Dataset: recaptcha_tiles (GitHub, likeblossom/breaking-reCAPTCHA). Classes: bicycle, bridge, bus, car, chimney, crosswalk, hydrant, motorcycle, mountain, stairs, tractor, traffic light.

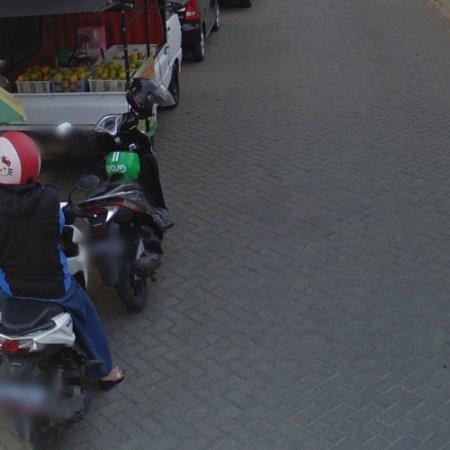
Label: motorcycle

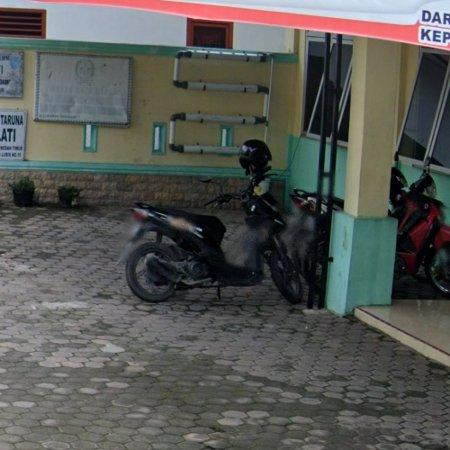
Label: motorcycle

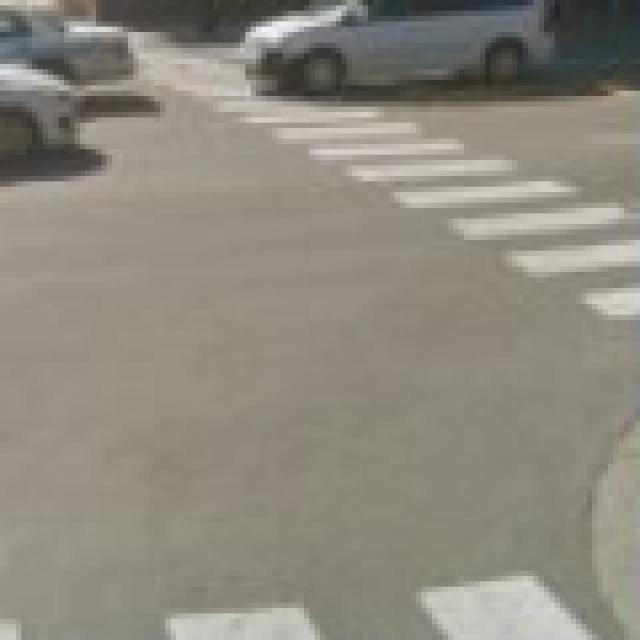
Label: crosswalk

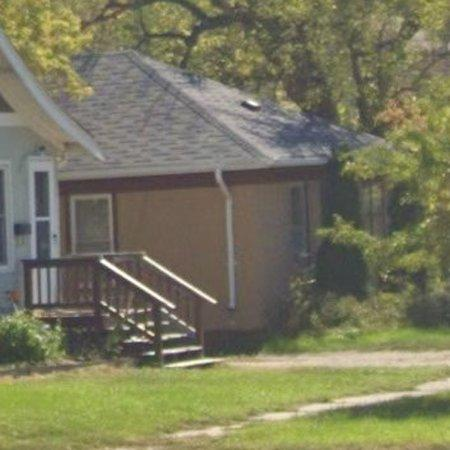
Label: stairs

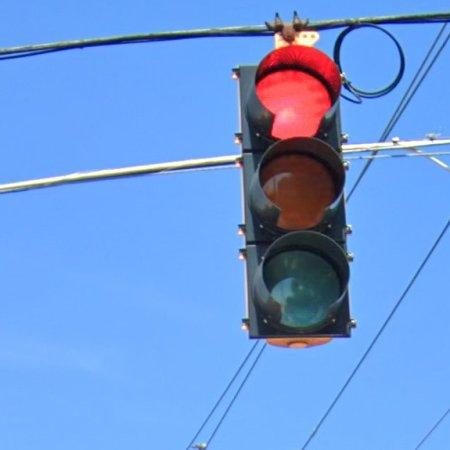
Label: traffic light

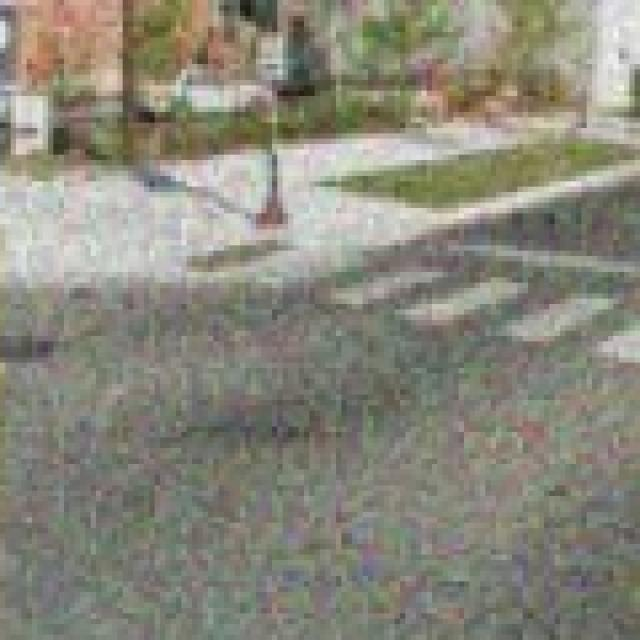
Label: crosswalk
